Photos from the image-classification dataset "tightcrop" in the GitHub repository AnnyaB/HybridResNet50V2-RViT. Its 4 classes are: glioma, meningioma, no tumor, pituitary tumor.

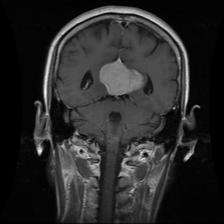
Label: meningioma

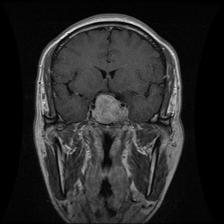
Label: pituitary tumor

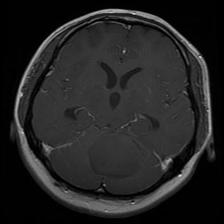
Label: glioma

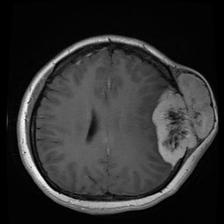
Label: meningioma

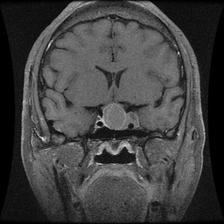
Label: pituitary tumor

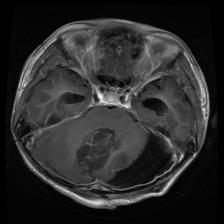
Label: glioma
